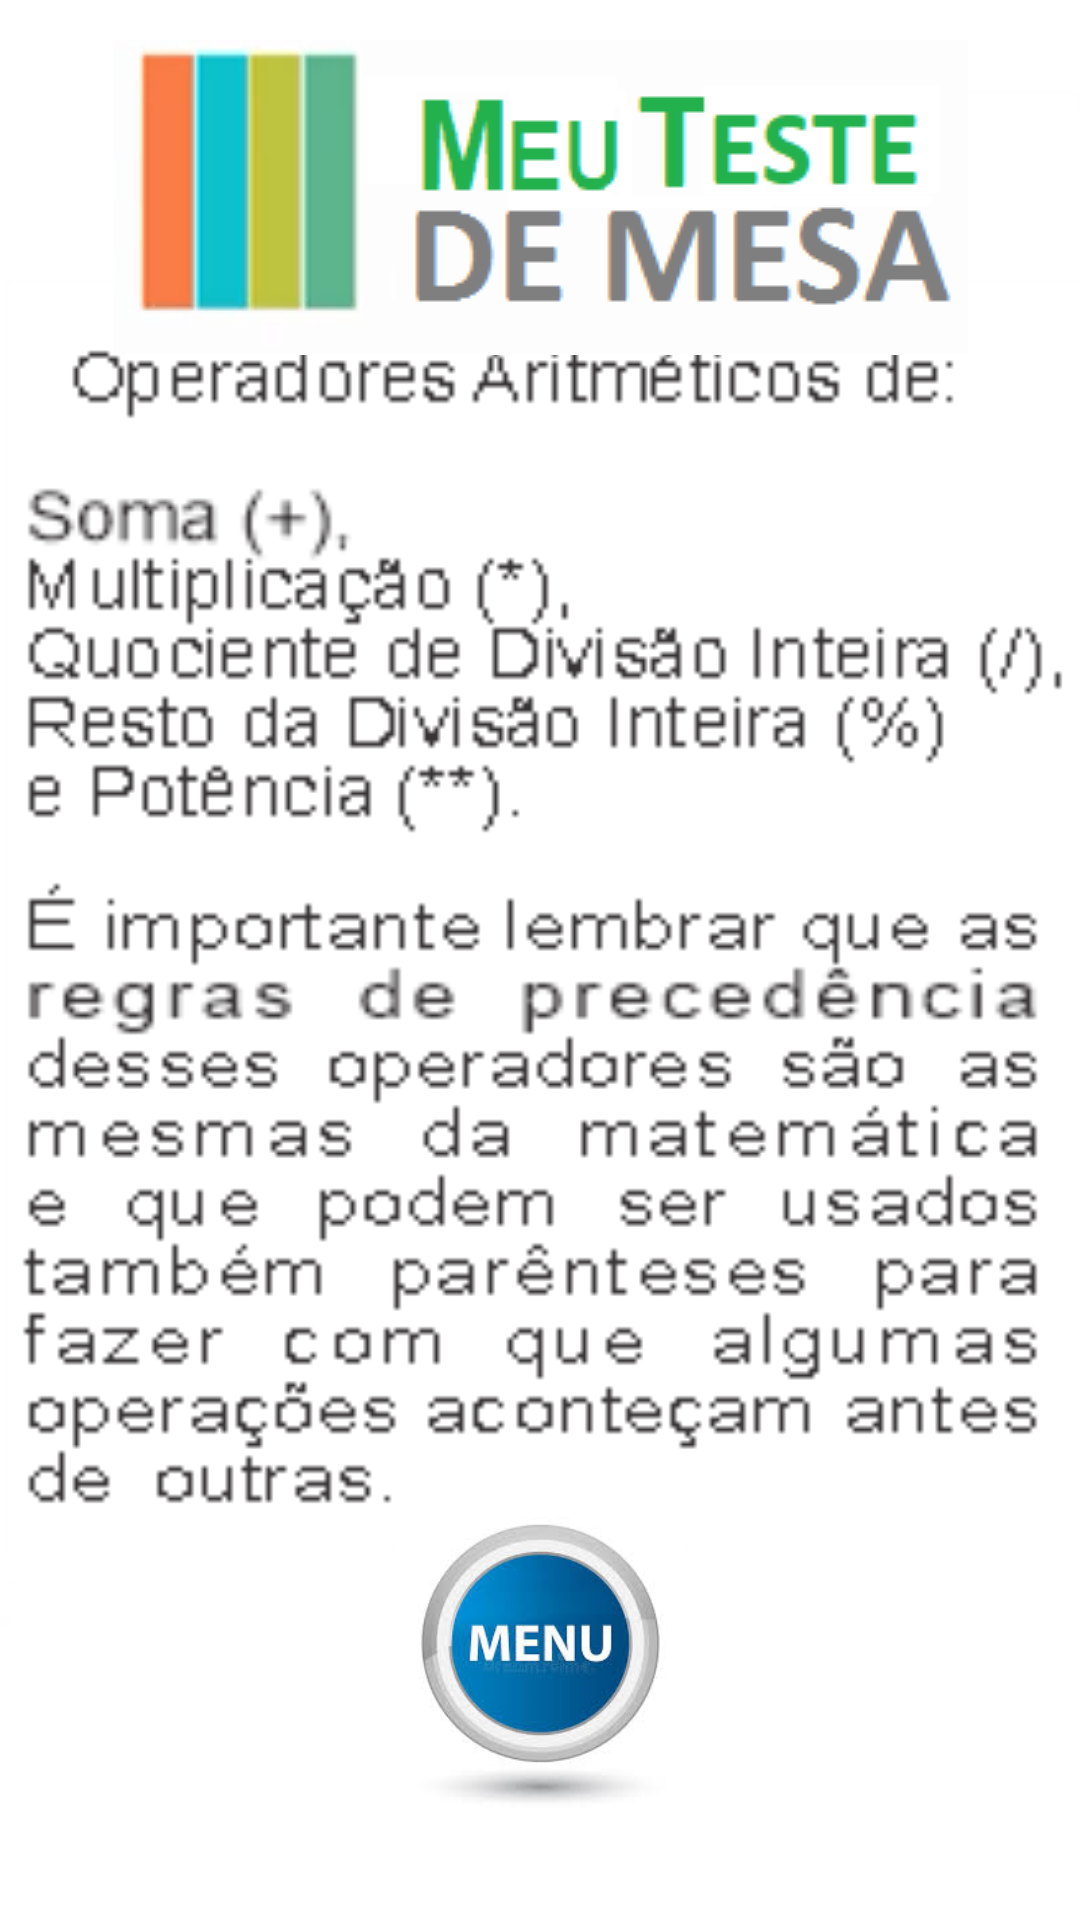

Android layout source for this screen:
<!-- AndroidManifest.xml: application theme Theme.TesteAtual -->
<!-- res/layout/activity_tela7.xml -->
<?xml version="1.0" encoding="utf-8"?>
<androidx.constraintlayout.widget.ConstraintLayout xmlns:android="http://schemas.android.com/apk/res/android"
    xmlns:app="http://schemas.android.com/apk/res-auto"
    xmlns:tools="http://schemas.android.com/tools"
    android:layout_width="match_parent"
    android:layout_height="match_parent"
    tools:context=".Tela7">

    <ImageView
        android:id="@+id/dica1c1"
        android:layout_width="360dp"
        android:layout_height="569dp"
        android:foregroundGravity="center"
        app:layout_constraintBottom_toBottomOf="parent"
        app:layout_constraintEnd_toEndOf="parent"
        app:layout_constraintHorizontal_bias="0.494"
        app:layout_constraintStart_toStartOf="parent"
        app:layout_constraintTop_toTopOf="parent"
        app:layout_constraintVertical_bias="0.411"
        app:srcCompat="@drawable/dica1c"
        tools:ignore="ContentDescription" />

    <ImageView
        android:id="@+id/menu7"
        android:layout_width="149dp"
        android:layout_height="106dp"
        app:layout_constraintBottom_toBottomOf="parent"
        app:layout_constraintEnd_toEndOf="parent"
        app:layout_constraintStart_toStartOf="parent"
        app:layout_constraintTop_toTopOf="parent"
        app:layout_constraintVertical_bias="0.94"
        app:srcCompat="@drawable/menu1"
        tools:ignore="ContentDescription" />

    <ImageView
        android:id="@+id/meu_teste"
        android:layout_width="wrap_content"
        android:layout_height="wrap_content"
        app:layout_constraintBottom_toBottomOf="parent"
        app:layout_constraintEnd_toEndOf="parent"
        app:layout_constraintStart_toStartOf="parent"
        app:layout_constraintTop_toTopOf="parent"
        app:layout_constraintVertical_bias="0.025"
        app:srcCompat="@drawable/tabela"
        tools:ignore="ContentDescription" />


</androidx.constraintlayout.widget.ConstraintLayout>
<!-- resources referenced by this layout -->
<resources>
  <!-- drawable dica1c: png bitmap (drawable-v24, 8732 bytes) -->
  <!-- drawable menu1: png bitmap (drawable-v24, 46040 bytes) -->
  <!-- drawable tabela: png bitmap (drawable-v24, 7127 bytes) -->
  <style name="Theme.TesteAtual" parent="Theme.MaterialComponents.DayNight.NoActionBar">
          
          <item name="colorPrimary">@color/purple_500</item>
          <item name="colorPrimaryVariant">@color/purple_700</item>
          <item name="colorOnPrimary">@color/white</item>
          
          <item name="colorSecondary">@color/teal_200</item>
          <item name="colorSecondaryVariant">@color/teal_700</item>
          <item name="colorOnSecondary">@color/black</item>
          
          <item name="android:statusBarColor">?attr/colorPrimaryVariant</item>
          
      </style>
  <!-- not gathered from this repository: default colours our renderer supplied (Android Studio template values) -->
  <color name="purple_500">#FF6200EE</color>
  <color name="purple_700">#FF3700B3</color>
  <color name="teal_200">#FF03DAC5</color>
  <color name="teal_700">#FF018786</color>
  <color name="black">#FF000000</color>
  <color name="white">#FFFFFFFF</color>
</resources>
